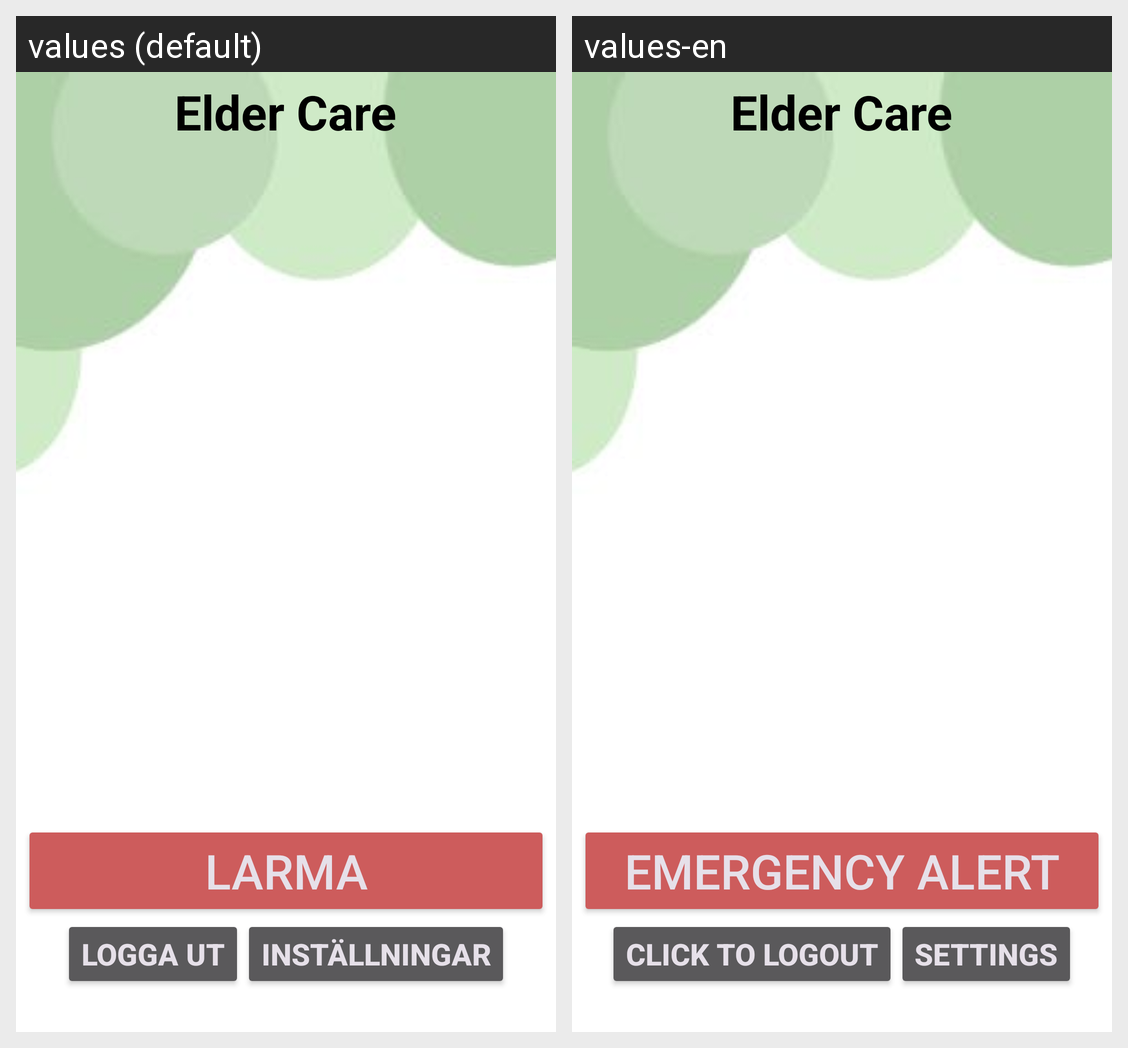

For this localized Android screen grid, give each drawn string resource with its value in every locale shown.
Android screen res/layout/activity_home_recipient.xml rendered under 2 locales, left to right: values (default), values-en. Device: Nexus 5 (rendered at 1080×1920; each locale shown at half size, 540×960, under a caption strip naming it); theme Theme.Material3.Dark.
Strings drawn on this screen, with the default value and each locale's value (text and hints the layout hard-codes, and strings that could not be matched under every locale, appear in the picture but are not listed):

str_emergency_alert
  values: LARMA
  values-en: EMERGENCY ALERT

logout
  values: Logga ut
  values-en: Click to logout

settings
  values: Inställningar
  values-en: Settings
